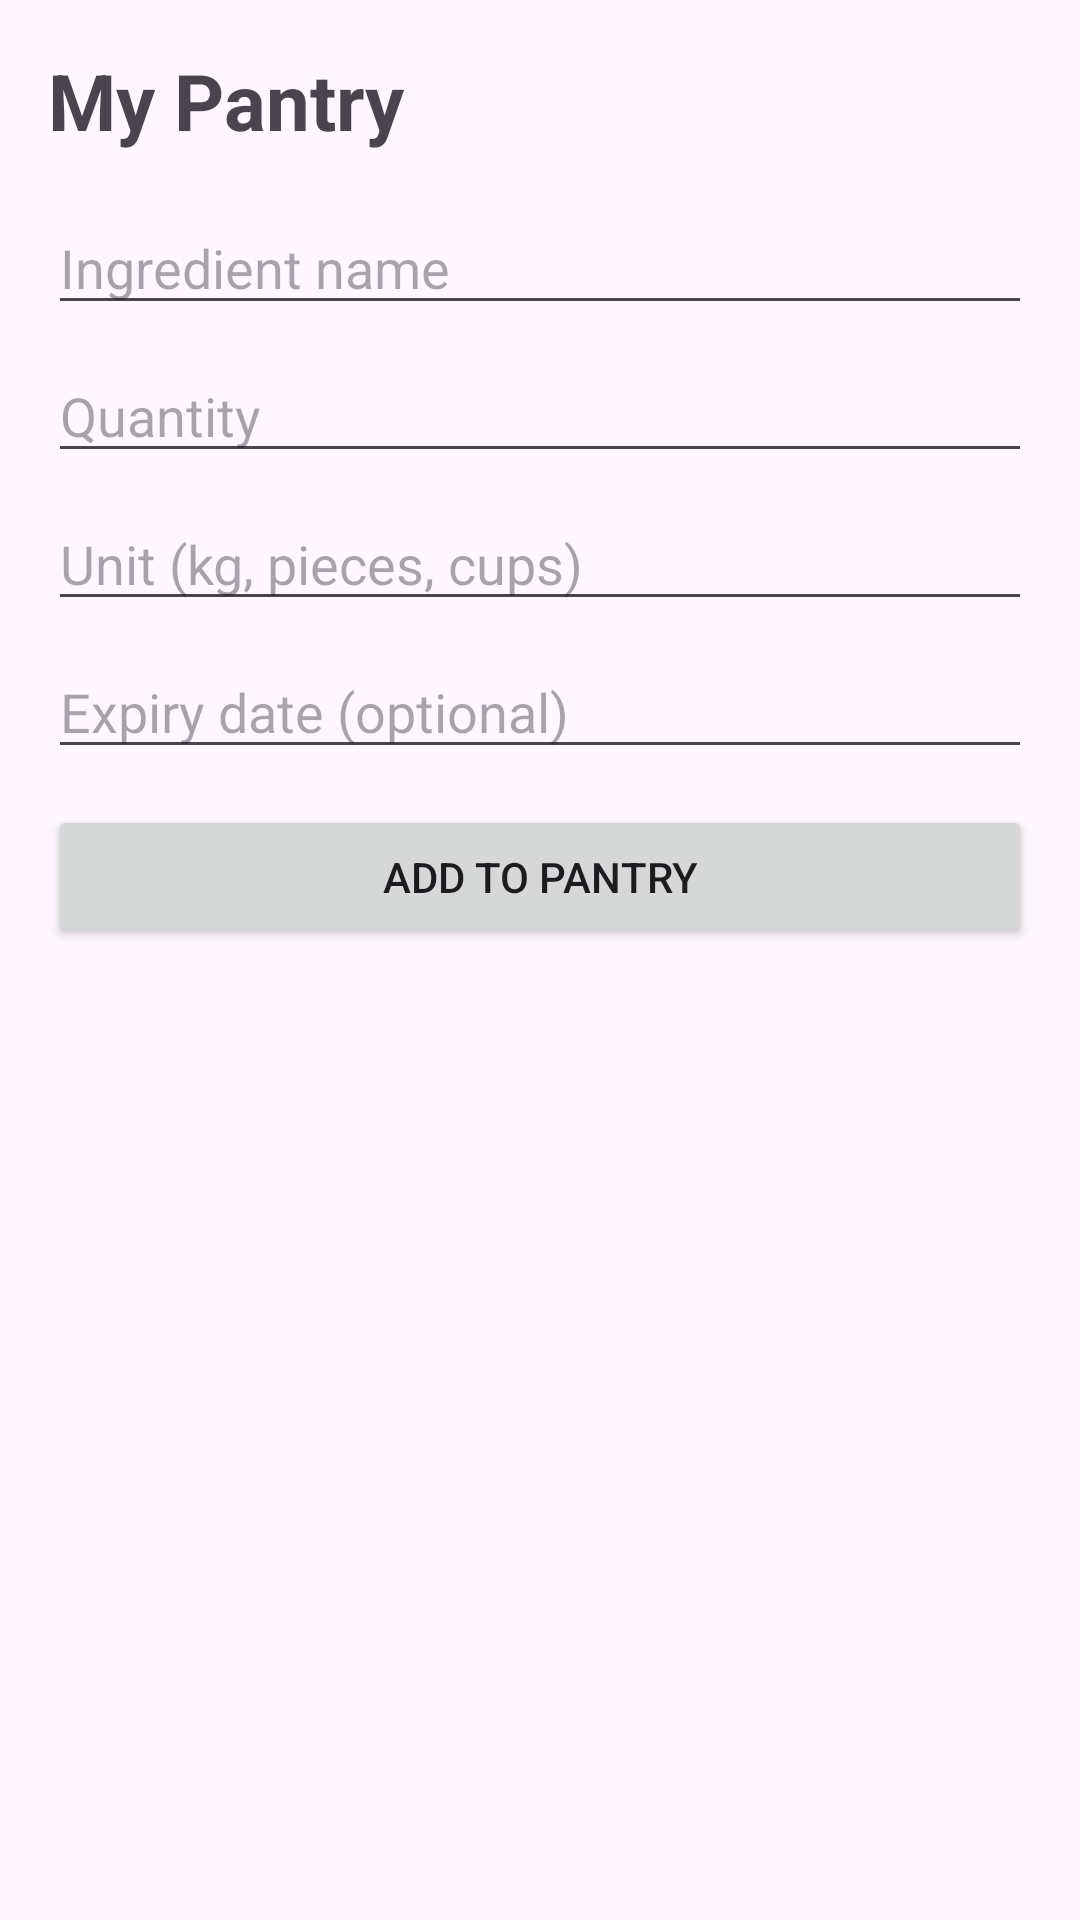

Android layout source for this screen:
<!-- AndroidManifest.xml: application theme Theme.SmartPantryManager1 -->
<!-- res/layout/activity_pantry.xml -->
<?xml version="1.0" encoding="utf-8"?>
<LinearLayout xmlns:android="http://schemas.android.com/apk/res/android"
    android:layout_width="match_parent"
    android:layout_height="match_parent"
    android:orientation="vertical"
    android:padding="16dp">

    <TextView
        android:layout_width="match_parent"
        android:layout_height="wrap_content"
        android:text="My Pantry"
        android:textSize="26sp"
        android:textStyle="bold"
        android:layout_marginBottom="16dp" />

    <EditText
        android:id="@+id/etItemName"
        android:layout_width="match_parent"
        android:layout_height="wrap_content"
        android:hint="Ingredient name"
        android:inputType="text"
        android:layout_marginBottom="8dp" />

    <EditText
        android:id="@+id/etQuantity"
        android:layout_width="match_parent"
        android:layout_height="wrap_content"
        android:hint="Quantity"
        android:inputType="number"
        android:layout_marginBottom="8dp" />

    <EditText
        android:id="@+id/etUnit"
        android:layout_width="match_parent"
        android:layout_height="wrap_content"
        android:hint="Unit (kg, pieces, cups)"
        android:inputType="text"
        android:layout_marginBottom="8dp" />

    <EditText
        android:id="@+id/etExpiryDate"
        android:layout_width="match_parent"
        android:layout_height="wrap_content"
        android:hint="Expiry date (optional)"
        android:inputType="text"
        android:layout_marginBottom="12dp" />

    <Button
        android:id="@+id/btnAddPantry"
        android:layout_width="match_parent"
        android:layout_height="wrap_content"
        android:text="Add to Pantry"
        android:layout_marginBottom="16dp" />

    <ListView
        android:id="@+id/listViewPantry"
        android:layout_width="match_parent"
        android:layout_height="0dp"
        android:layout_weight="1" />

</LinearLayout>
<!-- resources referenced by this layout -->
<resources>
  <style name="Theme.SmartPantryManager1" parent="Base.Theme.SmartPantryManager1" />
  <style name="Base.Theme.SmartPantryManager1" parent="Theme.Material3.DayNight.NoActionBar">
          
          
      </style>
</resources>
